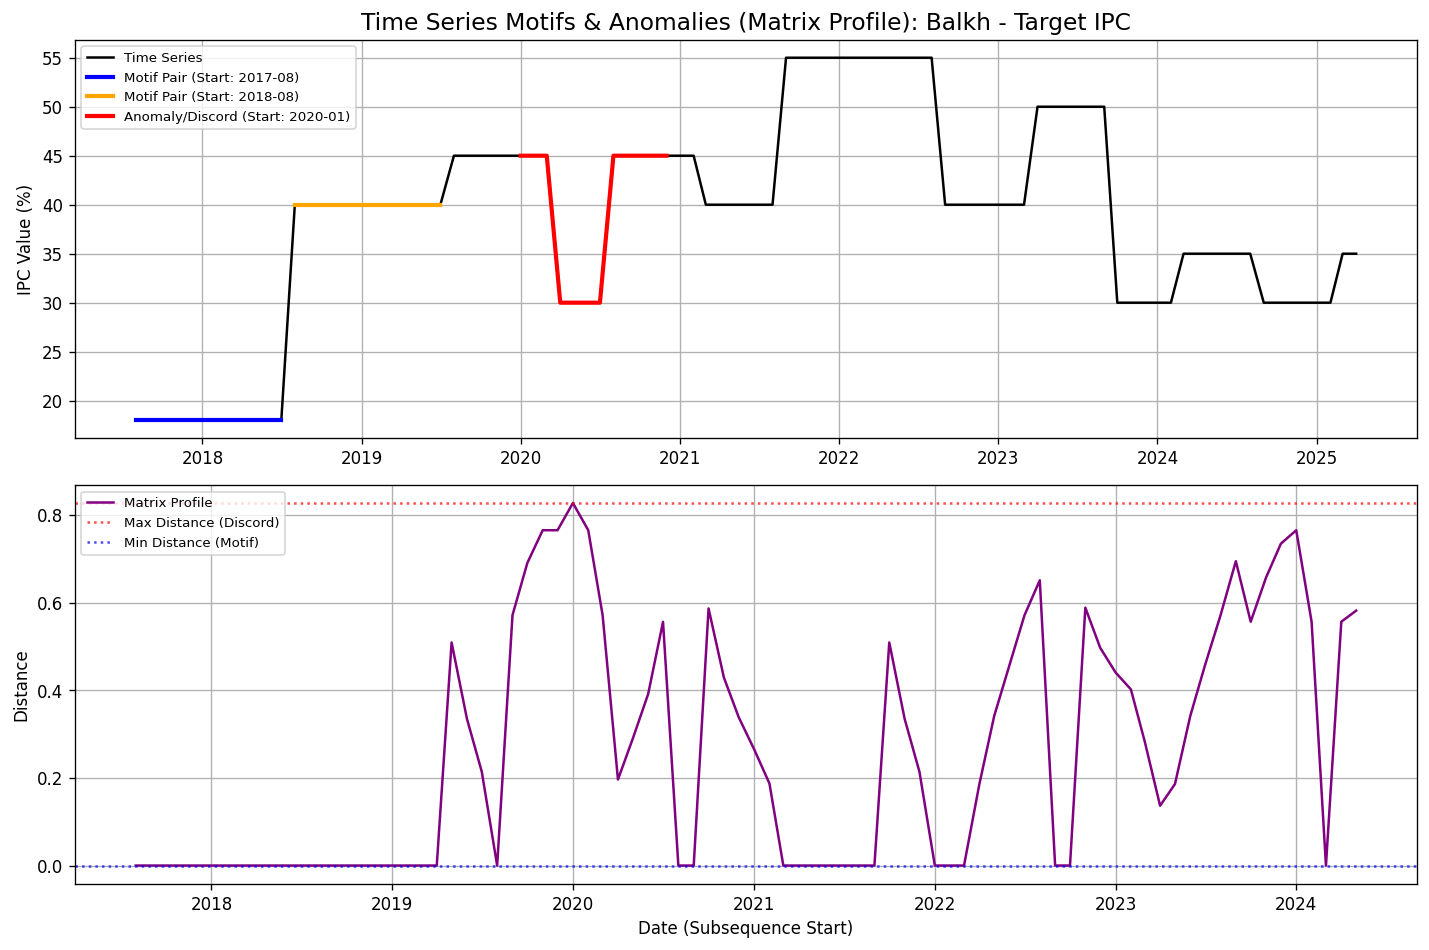

Data behind this chart, as committed beside it:
date, value, matrix_profile, matrix_profile_index
2017-08-01, 18.0, 0.0, 12.0
2017-09-01, 18.0, 1.5370341782520677e-15, 13.0
2017-10-01, 18.0, 1.150211057356173e-15, 14.0
2017-11-01, 18.0, 1.1102230246251565e-16, 15.0
2017-12-01, 18.0, 9.636155996318756e-16, 16.0
2018-01-01, 18.0, 5.83967460982345e-16, 61.0
2018-02-01, 18.0, 0.0, 18.0
2018-03-01, 18.0, 4.440892098500626e-16, 44.0
2018-04-01, 18.0, 4.710277376051325e-16, 45.0
2018-05-01, 18.0, 8.881784197001252e-16, 46.0
2018-06-01, 18.0, 1.4159878062457805e-15, 47.0
2018-07-01, 18.0, 1.230879721818759e-15, 48.0
2018-08-01, 40.0, 0.0, 0.0
2018-09-01, 40.0, 1.5370341782520677e-15, 1.0
2018-10-01, 40.0, 1.150211057356173e-15, 2.0
2018-11-01, 40.0, 1.1102230246251565e-16, 3.0
2018-12-01, 40.0, 9.636155996318756e-16, 4.0
2019-01-01, 40.0, 8.881784197001252e-16, 5.0
2019-02-01, 40.0, 0.0, 6.0
2019-03-01, 40.0, 4.440892098500626e-16, 44.0
2019-04-01, 40.0, 1.2625990704234373e-15, 8.0
2019-05-01, 40.0, 0.5091, 50.0
2019-06-01, 40.0, 0.335, 51.0
2019-07-01, 40.0, 0.2138, 52.0
2019-08-01, 45.0, 6.661338147750939e-16, 53.0
2019-09-01, 45.0, 0.5716, 54.0
2019-10-01, 45.0, 0.6908, 68.0
2019-11-01, 45.0, 0.7654, 80.0
2019-12-01, 45.0, 0.7654, 81.0
2020-01-01, 45.0, 0.8275, 42.0
2020-02-01, 45.0, 0.7654, 43.0
2020-03-01, 45.0, 0.5716, 7.0
2020-04-01, 30.0, 0.1964, 45.0
2020-05-01, 30.0, 0.2898, 9.0
2020-06-01, 30.0, 0.3915, 10.0
2020-07-01, 30.0, 0.5562, 11.0
2020-08-01, 45.0, 4.440892098500626e-16, 54.0
2020-09-01, 45.0, 0.0, 79.0
2020-10-01, 45.0, 0.5868, 1.0
2020-11-01, 45.0, 0.429, 2.0
2020-12-01, 45.0, 0.3382, 3.0
2021-01-01, 45.0, 0.2655, 4.0
2021-02-01, 45.0, 0.1872, 61.0
2021-03-01, 40.0, 4.440892098500626e-16, 6.0
2021-04-01, 40.0, 4.440892098500626e-16, 7.0
2021-05-01, 40.0, 4.710277376051325e-16, 8.0
2021-06-01, 40.0, 8.881784197001252e-16, 9.0
2021-07-01, 40.0, 1.4159878062457805e-15, 10.0
2021-08-01, 40.0, 1.230879721818759e-15, 11.0
2021-09-01, 55, 0.0, 0.0
2021-10-01, 55, 0.5091, 21.0
2021-11-01, 55, 0.335, 22.0
2021-12-01, 55, 0.2138, 23.0
2022-01-01, 55, 6.661338147750939e-16, 24.0
2022-02-01, 55, 4.440892098500626e-16, 36.0
2022-03-01, 55, 4.440892098500626e-16, 37.0
2022-04-01, 55, 0.186, 69.0
2022-05-01, 55, 0.3416, 70.0
2022-06-01, 55, 0.4583, 71.0
2022-07-01, 55, 0.5709, 72.0
... 33 more rows
